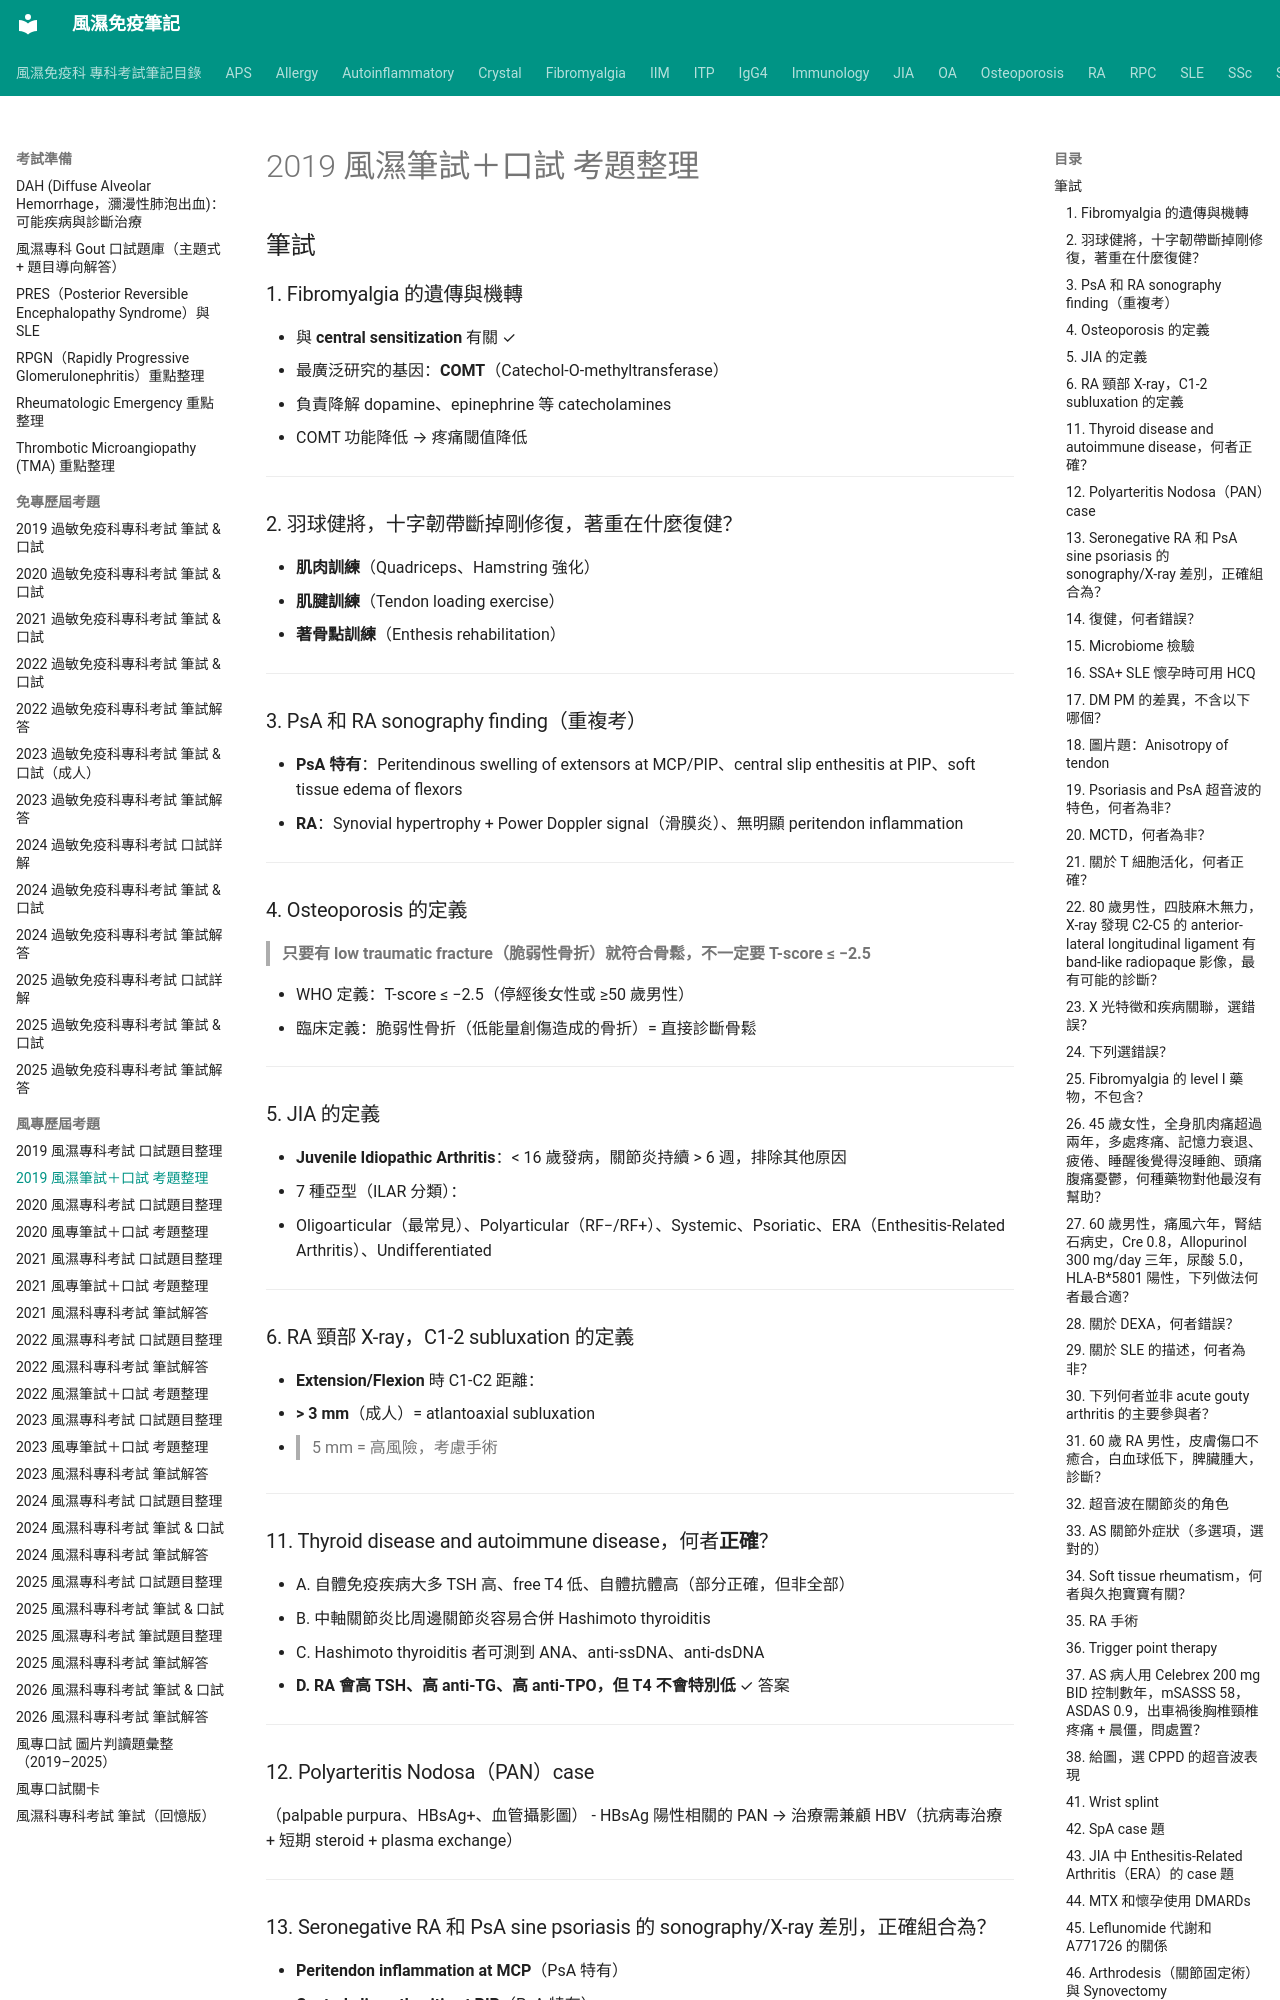

repository: tsaiming1014/rheum-note · page: 考試準備/風專歷屆考題/2019風濕筆試+口試/index.html · generator: mkdocs

# 2019 風濕筆試＋口試 考題整理

## 筆試

### 1. Fibromyalgia 的遺傳與機轉
- 與 **central sensitization** 有關 ✓
- 最廣泛研究的基因：**COMT**（Catechol-O-methyltransferase）
  - 負責降解 dopamine、epinephrine 等 catecholamines
  - COMT 功能降低 → 疼痛閾值降低

---

### 2. 羽球健將，十字韌帶斷掉剛修復，著重在什麼復健？
- **肌肉訓練**（Quadriceps、Hamstring 強化）
- **肌腱訓練**（Tendon loading exercise）
- **著骨點訓練**（Enthesis rehabilitation）

---

### 3. PsA 和 RA sonography finding（重複考）
- **PsA 特有**：Peritendinous swelling of extensors at MCP/PIP、central slip enthesitis at PIP、soft tissue edema of flexors
- **RA**：Synovial hypertrophy + Power Doppler signal（滑膜炎）、無明顯 peritendon inflammation

---

### 4. Osteoporosis 的定義
> **只要有 low traumatic fracture（脆弱性骨折）就符合骨鬆，不一定要 T-score ≤ −2.5**

- WHO 定義：T-score ≤ −2.5（停經後女性或 ≥50 歲男性）
- 臨床定義：脆弱性骨折（低能量創傷造成的骨折）= 直接診斷骨鬆

---

### 5. JIA 的定義
- **Juvenile Idiopathic Arthritis**：< 16 歲發病，關節炎持續 > 6 週，排除其他原因
- 7 種亞型（ILAR 分類）：
  - Oligoarticular（最常見）、Polyarticular（RF−/RF+）、Systemic、Psoriatic、ERA（Enthesitis-Related Arthritis）、Undifferentiated

---

### 6. RA 頸部 X-ray，C1-2 subluxation 的定義
- **Extension/Flexion** 時 C1-C2 距離：
  - **> 3 mm**（成人）= atlantoaxial subluxation
  - > 5 mm = 高風險，考慮手術

---

### 11. Thyroid disease and autoimmune disease，何者**正確**？
- A. 自體免疫疾病大多 TSH 高、free T4 低、自體抗體高（部分正確，但非全部）
- B. 中軸關節炎比周邊關節炎容易合併 Hashimoto thyroiditis
- C. Hashimoto thyroiditis 者可測到 ANA、anti-ssDNA、anti-dsDNA
- **D. RA 會高 TSH、高 anti-TG、高 anti-TPO，但 T4 不會特別低** ✓ 答案

---

### 12. Polyarteritis Nodosa（PAN）case
（palpable purpura、HBsAg+、血管攝影圖）
- HBsAg 陽性相關的 PAN → 治療需兼顧 HBV（抗病毒治療 + 短期 steroid + plasma exchange）

---
